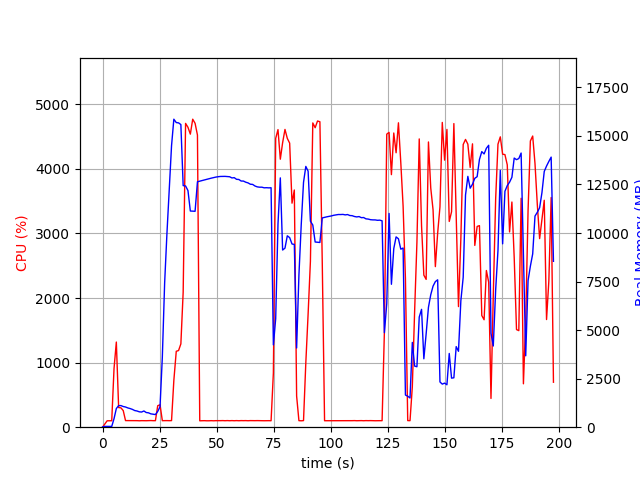

The data file committed next to this chart (first rows):
elapsed_time, nproc, cpu, mem_real, mem_virtual
4.00543212890625e-05, 1, 0.0, 15.03, 3192
1.007, 1, 49.7, 40.82, 612.2
2.015, 1, 99.2, 40.82, 612.2
3.022, 1, 100.3, 40.82, 612.2
4.03, 1, 100.2, 40.82, 612.2
5.036, 1, 909.8, 440.4, 4381
6.045, 1, 1318, 960.8, 4935
7.054, 1, 304.4, 1111, 5111
8.061, 1, 299.8, 1113, 5111
9.068, 1, 257.2, 1065, 5151
10.08, 1, 102.3, 1040, 5151
11.08, 1, 102.2, 992.4, 5151
12.09, 1, 101.2, 959.9, 5151
13.1, 1, 101.3, 917.3, 5151
14.11, 1, 102.2, 857.4, 5151
15.11, 1, 101.3, 834.2, 5151
16.12, 1, 99.3, 792.4, 5151
17.13, 1, 101.3, 781.5, 5151
18.13, 1, 100.2, 835.4, 5247
19.14, 1, 100.2, 756.2, 5247
20.15, 1, 101.1, 740.3, 5247
21.16, 1, 103.0, 687.6, 5247
22.17, 1, 101.0, 669.8, 5247
23.18, 1, 101.1, 650.8, 5247
24.19, 1, 332.7, 813.2, 5389
25.2, 1, 347.6, 1054, 7493
26.21, 1, 101.0, 3608, 37111
27.22, 1, 102.0, 7421, 37111
28.23, 1, 102.0, 9974, 37111
29.24, 1, 101.0, 12233, 37111
30.25, 1, 102.1, 14497, 37111
31.26, 1, 724.4, 15863, 37111
32.32, 1, 1175, 15689, 37111
33.32, 1, 1187, 15673, 37111
34.33, 1, 1290, 15587, 37113
35.34, 1, 2090, 12442, 37113
36.4, 1, 4704, 12425, 37113
37.45, 1, 4644, 12187, 37113
38.49, 1, 4537, 11134, 37113
39.53, 1, 4769, 11127, 37113
40.57, 1, 4705, 11120, 37113
41.61, 1, 4523, 12640, 38390
42.61, 1, 99.2, 12672, 38390
43.62, 1, 100.2, 12704, 38390
44.63, 1, 101.1, 12735, 38390
45.64, 1, 99.3, 12765, 38390
46.64, 1, 99.3, 12794, 38390
47.65, 1, 101.2, 12826, 38390
48.66, 1, 99.2, 12855, 38390
49.67, 1, 101.1, 12881, 38390
50.68, 1, 100.3, 12901, 38390
51.68, 1, 101.2, 12914, 38390
52.69, 1, 102.2, 12915, 38390
53.7, 1, 100.3, 12918, 38390
54.71, 1, 102.2, 12907, 38390
55.71, 1, 100.2, 12899, 38390
56.72, 1, 102.1, 12838, 38390
57.73, 1, 100.0, 12852, 38390
58.74, 1, 102.1, 12767, 38390
59.75, 1, 100.0, 12758, 38390
... 136 more rows
